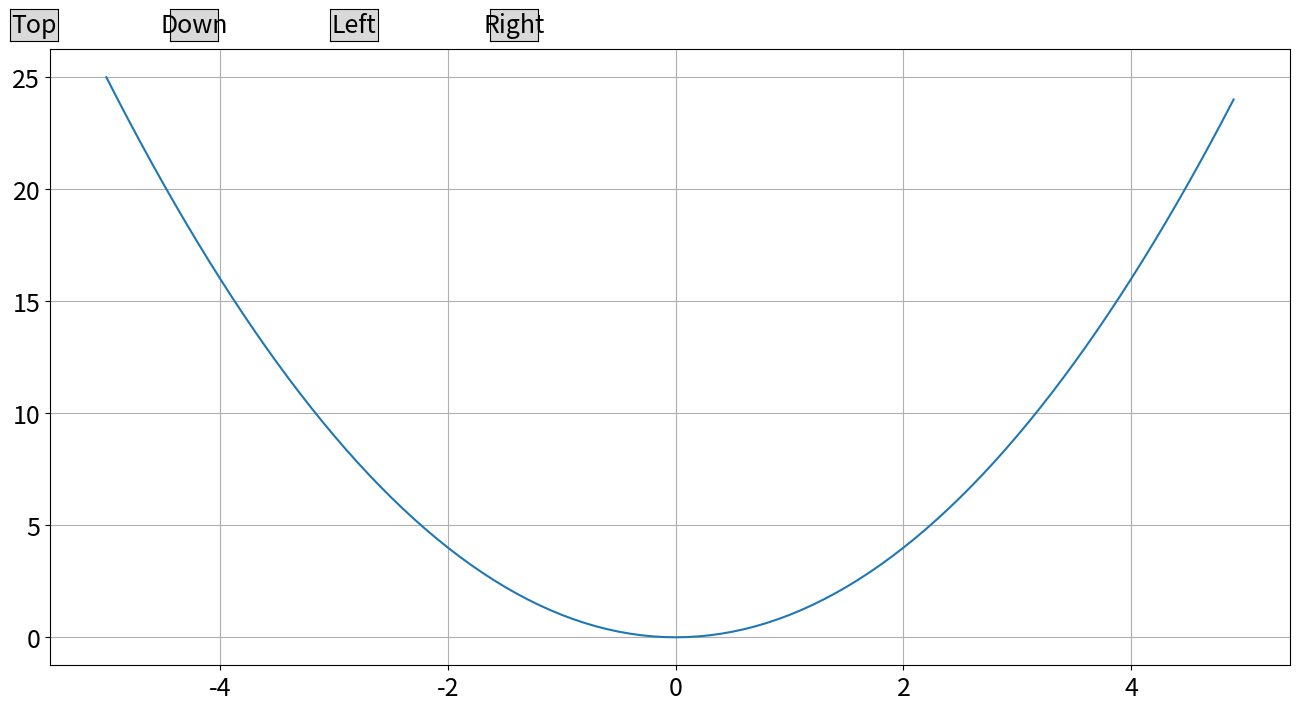

This figure's Python source:
import numpy as np
import matplotlib.pyplot as plt
from matplotlib.widgets import Button

plt.rcParams['font.size'] = 18
plt.rcParams["figure.figsize"] = (16,8)

fig, ax = plt.subplots()
ax.grid()

ind_y = 0
ind_x = 0

xpoints = np.arange(-5, 5, 0.1)
ypoints = xpoints * xpoints
plot1, = ax.plot(xpoints, ypoints)

def draw_plot():
    ypoints = (xpoints - ind_x) * (xpoints - ind_x) + ind_y
    plot1.set_ydata(ypoints)
    plt.draw()
    

def click_top(event):
    global ind_y
    ind_y += 1
    draw_plot()

def click_down(event):
    global ind_y
    ind_y -= 1
    draw_plot()

def click_left(event):
    global ind_x
    ind_x -= 1
    draw_plot()

def click_right(event):
    global ind_x
    ind_x += 1
    draw_plot()

axtop = plt.axes([0.1, 0.89, 0.03, 0.04])
btop = Button(axtop, 'Top')
btop.on_clicked(click_top)

axdown = plt.axes([0.2, 0.89, 0.03, 0.04])
bdown = Button(axdown, 'Down')
bdown.on_clicked(click_down)

axleft = plt.axes([0.3, 0.89, 0.03, 0.04])
bleft = Button(axleft, 'Left')
bleft.on_clicked(click_left)

axright = plt.axes([0.4, 0.89, 0.03, 0.04])
bright = Button(axright, 'Right')
bright.on_clicked(click_right)

draw_plot()
plt.show()

